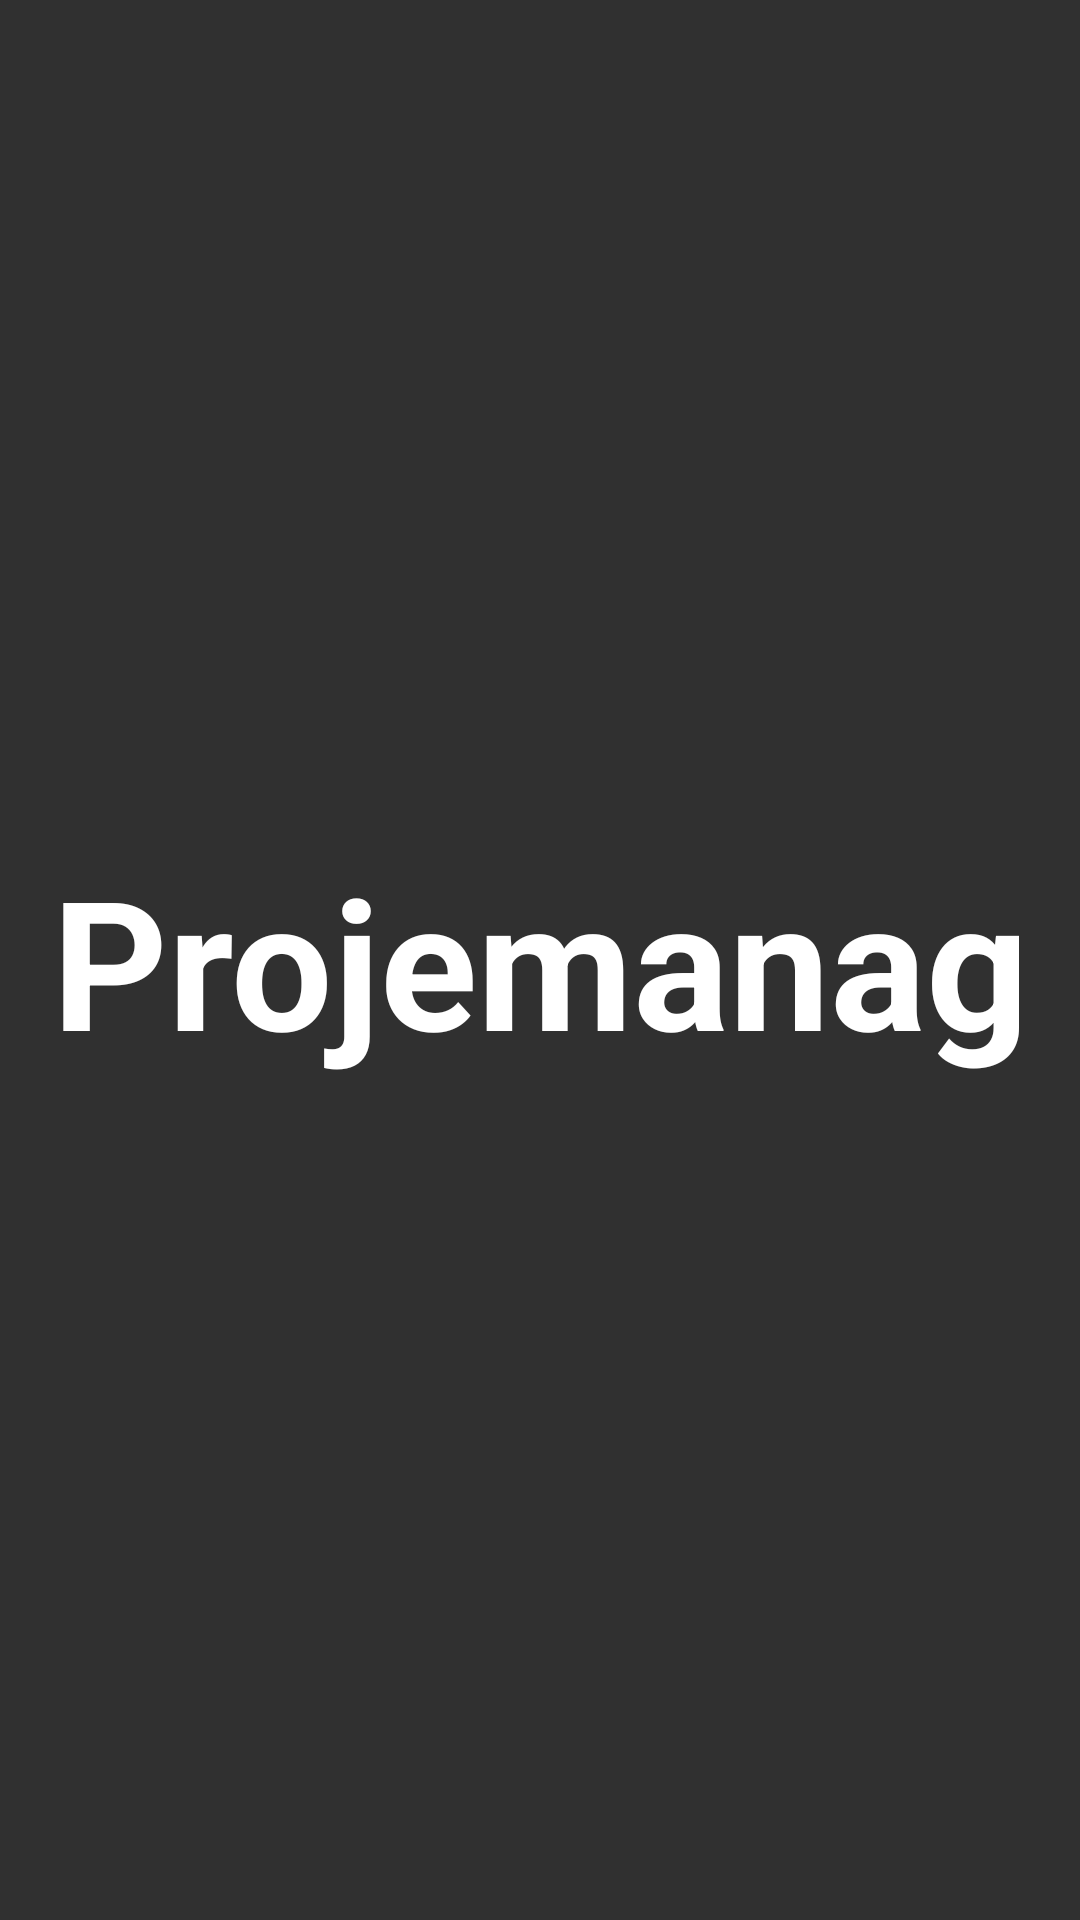

This screen was rendered from an Android layout file. Write that file and the resources it references.
<!-- AndroidManifest.xml: activity theme Theme.AppCompat.NoActionBar -->
<!-- res/layout/activity_splash.xml -->
<?xml version="1.0" encoding="utf-8"?>
<LinearLayout xmlns:android="http://schemas.android.com/apk/res/android"
    xmlns:app="http://schemas.android.com/apk/res-auto"
    xmlns:tools="http://schemas.android.com/tools"
    android:layout_width="match_parent"
    android:layout_height="match_parent"
    android:background="@drawable/ic_splash_background"
    tools:context=".activities.SplashActivity">

    <TextView
        android:id="@+id/tv_splash_title"
        android:layout_width="match_parent"
        android:layout_height="wrap_content"
        android:text="@string/splash_title"
        android:textSize="@dimen/splash_title_size"
        android:textStyle="bold"
        android:textColor="@color/white"
        android:layout_gravity="center"
        android:gravity="center"
        />

</LinearLayout>
<!-- resources referenced by this layout -->
<resources>
  <color name="white">#FFFFFFFF</color>
  <dimen name="splash_title_size">60sp</dimen>
  <string name="splash_title">Projemanag</string>
</resources>
